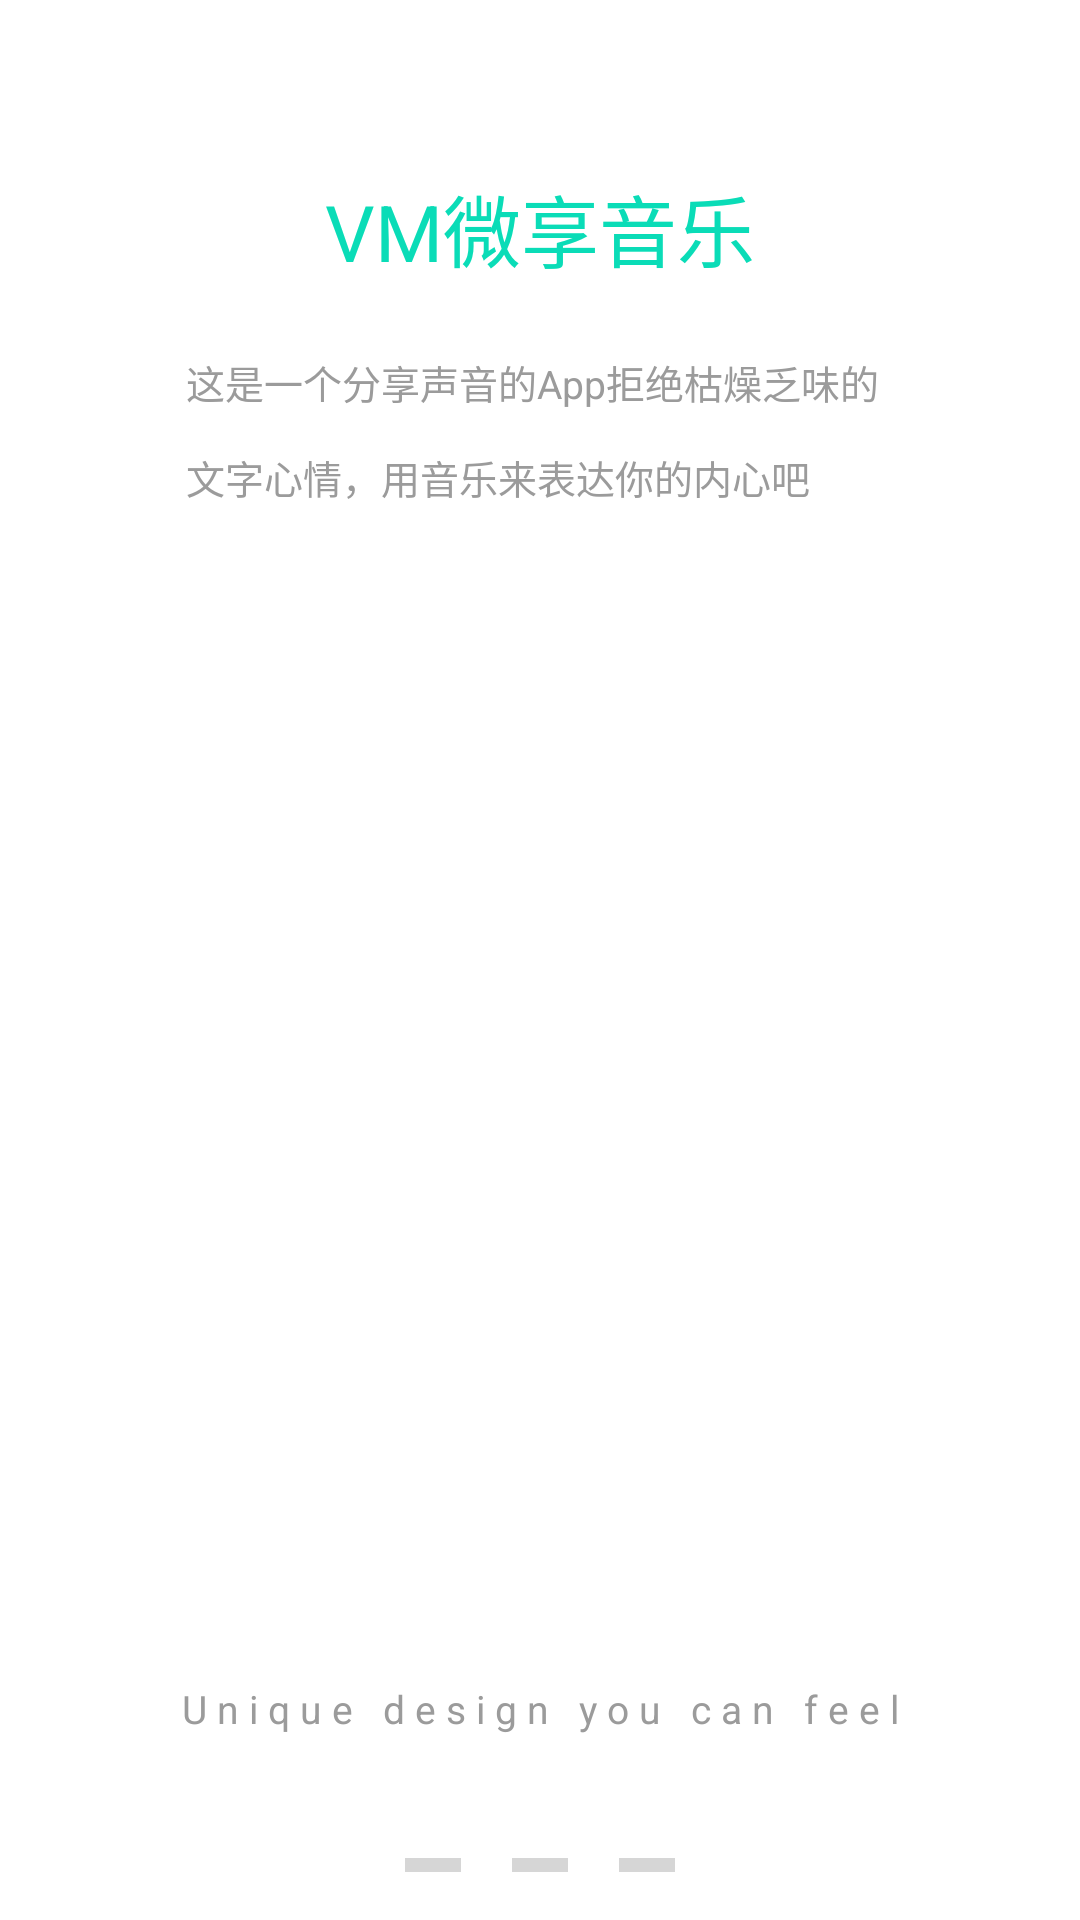

Android layout source for this screen:
<!-- AndroidManifest.xml: application theme android:Theme.NoTitleBar -->
<!-- res/layout/activity_guide_page.xml -->
<?xml version="1.0" encoding="utf-8"?>
<LinearLayout xmlns:android="http://schemas.android.com/apk/res/android"
    android:layout_width="match_parent"
    android:layout_height="match_parent"
    android:background="@color/white"
    android:orientation="vertical">
    
    <TextView
        android:id="@+id/guide_title"
        android:layout_width="match_parent"
        android:layout_height="wrap_content"
        android:layout_marginTop="57dp"
        android:gravity="center"
        android:text="VM微享音乐"
        android:textColor="@color/green"
        android:textSize="26sp" />

    <TextView
        android:id="@+id/guide_text"
        android:layout_width="match_parent"
        android:layout_height="wrap_content"
        android:layout_marginTop="23dp"
        android:lineSpacingExtra="13dp"
        android:paddingLeft="62dp"
        android:paddingRight="62dp"
        android:text="这是一个分享声音的App拒绝枯燥乏味的文字心情，用音乐来表达你的内心吧"
        android:textColor="@color/gray"
        android:textSize="13sp" />

    <android.support.v4.view.ViewPager
        android:id="@+id/view_pager"
        android:layout_width="match_parent"
        android:layout_height="0dp"
        android:layout_weight="1" />

    <TextView
        android:layout_width="match_parent"
        android:layout_height="wrap_content"
        android:gravity="center"
        android:text="U n i q u e   d e s i g n   y o u   c a n   f e e l"
        android:textColor="@color/gray"
        android:textSize="13sp" />

    <LinearLayout
        android:id="@+id/guide_linear"
        android:layout_width="match_parent"
        android:layout_height="wrap_content"
        android:layout_marginBottom="16dp"
        android:layout_marginTop="41dp"
        android:gravity="center"
        android:orientation="horizontal">

        <ImageView
            android:layout_width="wrap_content"
            android:layout_height="wrap_content"
            android:layout_gravity="center_vertical"
            android:clickable="true"
            android:src="@drawable/scroll" />

        <ImageView
            android:layout_width="wrap_content"
            android:layout_height="wrap_content"
            android:layout_gravity="center_vertical"
            android:layout_marginLeft="17dp"
            android:clickable="true"
            android:src="@drawable/scroll" />

        <ImageView
            android:layout_width="wrap_content"
            android:layout_height="wrap_content"
            android:layout_gravity="center_vertical"
            android:layout_marginLeft="17dp"
            android:clickable="true"
            android:src="@drawable/scroll" />
    </LinearLayout>

</LinearLayout>
<!-- resources referenced by this layout -->
<resources>
  <color name="gray">#9B9B9B</color>
  <color name="green">#0ADCB7</color>
  <color name="white">#ffffff</color>
  <!-- drawable scroll (drawable) -->
  <?xml version="1.0" encoding="utf-8"?>
  <selector xmlns:android="http://schemas.android.com/apk/res/android">
      <item android:drawable="@drawable/scroll_bar" android:state_enabled="true"></item>
      <item android:drawable="@drawable/scroll_bars" android:state_enabled="false"></item>
  </selector>
  <!-- drawable scroll_bar: png bitmap (drawable-hdpi, 939 bytes) -->
  <!-- drawable scroll_bars: png bitmap (drawable-hdpi, 939 bytes) -->
</resources>
